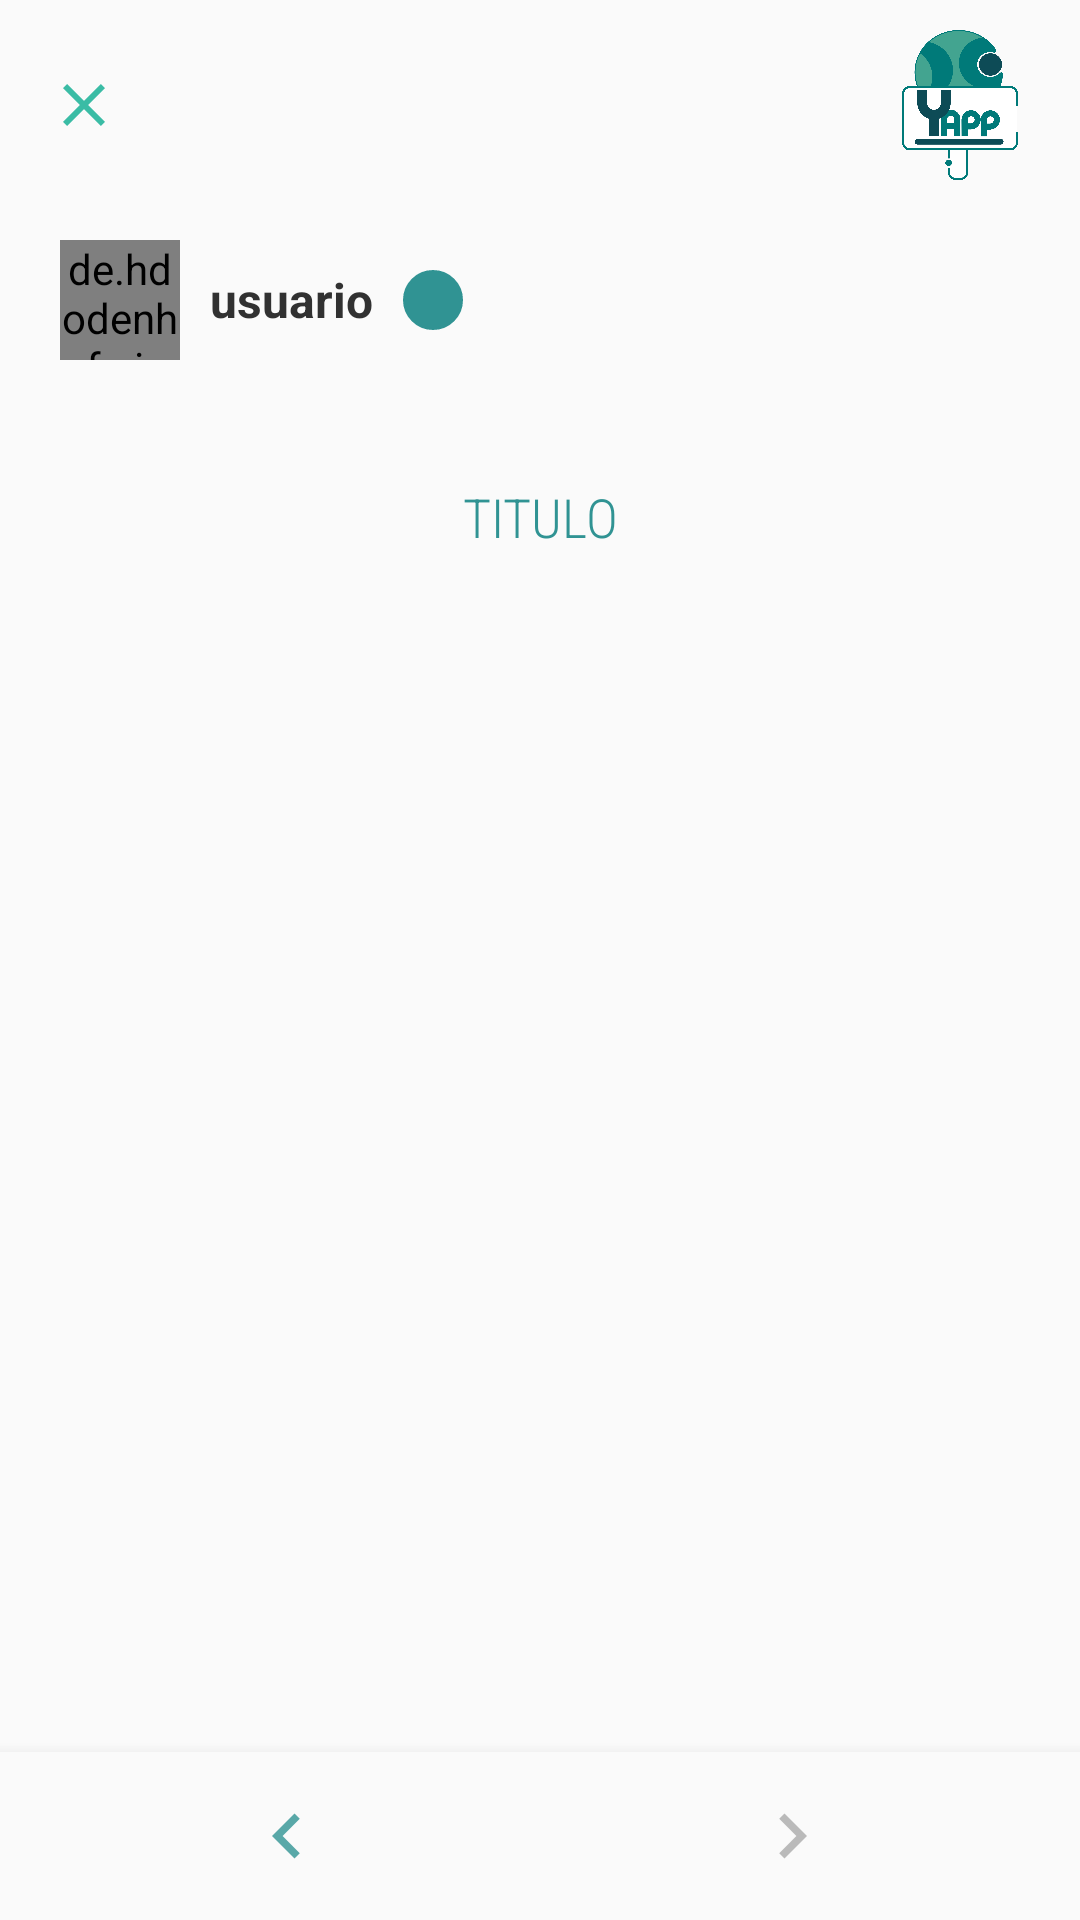

Write the Android layout XML for this screen, with the resource values it uses.
<!-- AndroidManifest.xml: application theme Theme.AppCompat.Light.NoActionBar -->
<!-- res/layout/activity_post_details.xml -->
<?xml version="1.0" encoding="utf-8"?>
<RelativeLayout xmlns:android="http://schemas.android.com/apk/res/android"
    xmlns:app="http://schemas.android.com/apk/res-auto"
    xmlns:tools="http://schemas.android.com/tools"
    android:layout_width="match_parent"
    android:layout_height="match_parent"
    tools:context=".PostDetailsActiviy">

        <com.google.android.material.appbar.AppBarLayout
            android:layout_width="match_parent"
            android:layout_height="wrap_content"
            android:background="?android:attr/windowBackground"
            android:id="@+id/bar"/>

        <androidx.appcompat.widget.Toolbar
            android:layout_width="match_parent"
            android:layout_height="wrap_content"
            android:background="?android:attr/windowBackground"
            android:id="@+id/toolbar">

            <RelativeLayout
                android:layout_width="match_parent"
                android:layout_height="wrap_content">

                <ImageView
                    android:layout_width="wrap_content"
                    android:layout_height="wrap_content"
                    android:layout_alignParentStart="true"
                    android:src="@drawable/ic_close"
                    android:id="@+id/close"
                    android:layout_centerVertical="true"/>

                <ImageView
                    android:id="@+id/logoAppBar"
                    android:layout_width="50dp"
                    android:layout_height="50dp"
                    android:layout_marginEnd="15dp"
                    android:layout_alignParentEnd="true"
                    android:src="@drawable/logo_yapp"
                    android:layout_marginTop="10dp"
                    android:layout_marginBottom="10dp"/>

            </RelativeLayout>

        </androidx.appcompat.widget.Toolbar>

        <ScrollView
            android:layout_width="match_parent"
            android:layout_height="wrap_content"
            android:layout_below="@id/toolbar"
            android:layout_above="@id/bottom_navigation_news">

            <RelativeLayout
                android:layout_width="match_parent"
                android:layout_height="wrap_content">

                <RelativeLayout
                    android:layout_width="match_parent"
                    android:layout_height="wrap_content"
                    android:orientation="horizontal"
                    android:layout_marginBottom="10dp"
                    android:id="@+id/top_bar"
                    android:paddingStart="10dp"
                    android:paddingEnd="10dp"
                    android:background="?android:attr/windowBackground">

                    <de.hdodenhof.circleimageview.CircleImageView
                        android:layout_width="40dp"
                        android:layout_height="40dp"
                        android:layout_margin="10dp"
                        android:id="@+id/image_profile"
                        android:src="@mipmap/ic_launcher"/>

                    <TextView
                        android:layout_width="wrap_content"
                        android:layout_height="wrap_content"
                        android:id="@+id/username"
                        android:layout_gravity="center_vertical"
                        android:textSize="16dp"
                        android:textStyle="bold"
                        android:textColor="@color/colortexto"
                        android:layout_toEndOf="@id/image_profile"
                        android:layout_centerVertical="true"
                        android:text="usuario"/>

                    <ImageButton
                        android:layout_width="20dp"
                        android:layout_height="20dp"
                        android:layout_toEndOf="@id/username"
                        android:id="@+id/publicador"
                        android:textStyle="bold"
                        android:background="@drawable/button_background"
                        android:textColor="@color/white"
                        android:src="@drawable/ic_baseline_done"
                        android:padding="5dp"
                        android:layout_marginStart="10dp"
                        android:layout_centerVertical="true"/>

                    <ImageView
                        android:layout_width="40dp"
                        android:layout_height="40dp"
                        android:layout_margin="10dp"
                        android:id="@+id/category"
                        android:src="@mipmap/ic_launcher"
                        android:layout_alignParentEnd="true"/>
                </RelativeLayout>

                <ImageView
                    android:layout_width="match_parent"
                    android:layout_height="match_parent"
                    android:src="@mipmap/ic_launcher"
                    android:layout_centerHorizontal="true"
                    android:id="@+id/post_image"
                    android:layout_below="@id/top_bar"
                    android:scaleType="center"
                    android:adjustViewBounds="true"/>

                <TextView
                    android:layout_width="match_parent"
                    android:layout_height="wrap_content"
                    android:layout_below="@id/post_image"
                    android:id="@+id/post_title"
                    android:text="TITULO"
                    android:textColor="@color/colorPrincipal"
                    android:fontFamily="sans-serif-condensed-light"
                    android:textSize="18dp"
                    android:textAlignment="center"
                    android:layout_marginStart="10dp"
                    android:layout_marginEnd="10dp"
                    android:padding="20dp"/>

                <TextView
                    android:layout_width="match_parent"
                    android:layout_height="wrap_content"
                    android:layout_below="@id/post_title"
                    android:id="@+id/post_description"
                    android:textColor="@color/colortexto"
                    android:fontFamily="sans-serif-condensed-light"
                    android:textSize="14dp"
                    android:padding="20dp"
                    android:layout_marginBottom="20dp"/>

            </RelativeLayout>
        </ScrollView>

    <com.google.android.material.bottomnavigation.BottomNavigationView
        android:layout_width="match_parent"
        android:layout_height="wrap_content"
        android:id="@+id/bottom_navigation_news"
        app:labelVisibilityMode="unlabeled"
        android:background="?android:attr/windowBackground"
        app:menu="@menu/bottom_navigation_news"
        app:itemTextColor="@color/nav_color"
        android:layout_alignParentBottom="true"
        app:itemIconTint="@color/nav_color"/>


</RelativeLayout>
<!-- resources referenced by this layout -->
<resources>
  <color name="colorPrincipal">#309393</color>
  <color name="colortexto">#313131</color>
  <color name="white">#FFFFFFFF</color>
  <!-- drawable button_background (drawable) -->
  <?xml version="1.0" encoding="utf-8"?>
  <shape xmlns:android="http://schemas.android.com/apk/res/android"
      android:shape="rectangle">
  
      <corners android:radius="50dp"/>
      <stroke android:width="1dp"
          android:color="@color/colorPrincipal" />
  
      <solid android:color="@color/colorPrincipal"/>
  
  </shape>
  <!-- drawable ic_close (drawable-anydpi) -->
  <vector xmlns:android="http://schemas.android.com/apk/res/android"
      android:width="24dp"
      android:height="24dp"
      android:viewportWidth="24"
      android:viewportHeight="24"
      android:tint="#09AC90"
      android:alpha="0.8">
    <path
        android:fillColor="@android:color/white"
        android:pathData="M19,6.41L17.59,5 12,10.59 6.41,5 5,6.41 10.59,12 5,17.59 6.41,19 12,13.41 17.59,19 19,17.59 13.41,12z"/>
  </vector>
  <!-- drawable logo_yapp: png bitmap (drawable, 68239 bytes) -->
</resources>
